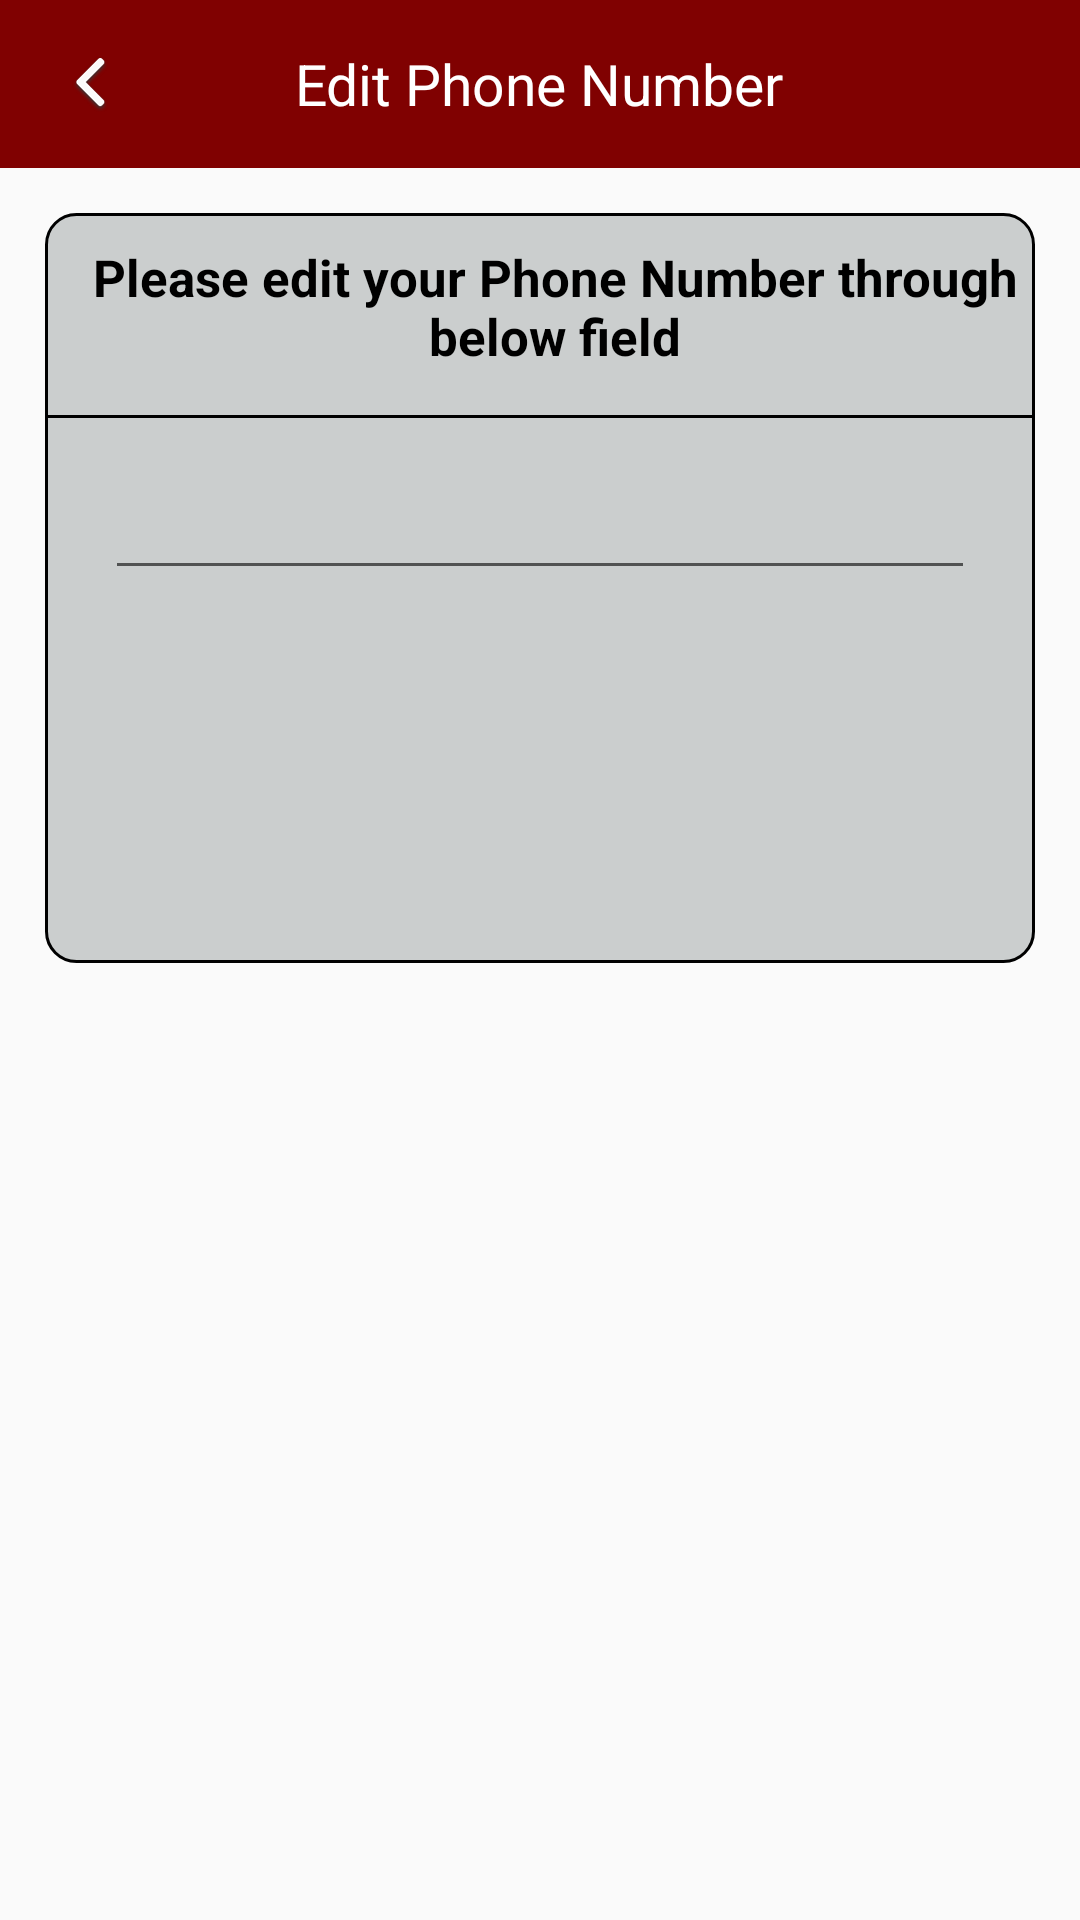

Here is an Android app screen rendered from its layout file. Give the layout XML and the strings, colors and styles it references.
<!-- AndroidManifest.xml: activity theme AppTheme.StatusBarWithNoActionbar -->
<!-- res/layout/activity_edit_phone_number.xml -->
<?xml version="1.0" encoding="utf-8"?>
<LinearLayout xmlns:android="http://schemas.android.com/apk/res/android"
    xmlns:app="http://schemas.android.com/apk/res-auto"
    android:layout_width="match_parent"
    android:layout_height="match_parent"
    android:orientation="vertical">

    <RelativeLayout
        android:layout_width="match_parent"
        android:layout_height="?attr/actionBarSize"
        android:layout_gravity="center"
        android:background="@color/colorAccent">

        <RelativeLayout
            android:id="@+id/iv_back"
            android:layout_width="60dp"
            android:layout_height="match_parent"
            android:layout_centerVertical="true"
            android:layout_weight="1"
            android:gravity="center"
            android:onClick="onBackClicked">

            <ImageView
                android:layout_width="wrap_content"
                android:layout_height="wrap_content"
                app:srcCompat="@mipmap/header_back_icon" />
        </RelativeLayout>

        <TextView
            android:id="@+id/tv_title"
            android:layout_width="wrap_content"
            android:layout_height="wrap_content"
            android:layout_centerInParent="true"
            android:gravity="center"
            android:inputType="textMultiLine"
            android:text="@string/edit_phone"
            android:textColor="@color/white"
            android:textSize="19sp" />

    </RelativeLayout>

    <LinearLayout
        android:layout_width="wrap_content"
        android:layout_height="250dp"
        android:layout_margin="@dimen/onefive_dp"
        android:background="@drawable/bg_add_photo_dialog"
        android:orientation="vertical"
        android:paddingBottom="@dimen/threezero_dp">

        <LinearLayout
            android:layout_width="wrap_content"
            android:layout_height="wrap_content"
            android:layout_gravity="center"
            android:layout_marginTop="@dimen/ten_dp"
            android:orientation="horizontal">


            <TextView
                android:layout_width="wrap_content"
                android:layout_height="wrap_content"
                android:layout_gravity="center"
                android:layout_marginLeft="@dimen/ten_dp"
                android:gravity="center"
                android:text="@string/edit_phone_here"
                android:textColor="@color/black"
                android:textSize="17dp"
                android:textStyle="bold" />

        </LinearLayout>

        <View
            android:layout_width="wrap_content"
            android:layout_height="1dp"
            android:layout_marginTop="@dimen/onefive_dp"
            android:background="@color/black" />


        <EditText
            android:id="@+id/et_phone_number"
            android:layout_width="match_parent"
            android:layout_height="wrap_content"
            android:layout_gravity="center"
            android:layout_margin="@dimen/twozero_dp"
            android:textColor="@color/black"
            android:textSize="15dp"
            android:textStyle="bold" />


        <Button
            android:id="@+id/btn_save_phone_number"
            android:layout_width="wrap_content"
            android:layout_height="@dimen/fivezero_dp"
            android:layout_below="@+id/tv_forgot_pass"
            android:layout_gravity="center"
            android:layout_marginTop="@dimen/twozero_dp"
            android:background="@drawable/bg_rect_solid_rounded"
            android:backgroundTint="@color/colorAccent"
            android:gravity="center"
            android:onClick="onSaveClicked"
            android:paddingLeft="@dimen/fourzero_dp"
            android:paddingRight="@dimen/fourzero_dp"
            android:text="@string/save"
            android:textAllCaps="false"
            android:textColor="@color/white"
            android:textSize="20sp"
            android:visibility="gone" />

    </LinearLayout>
</LinearLayout>
<!-- resources referenced by this layout -->
<resources>
  <color name="black">#000000</color>
  <color name="colorAccent">#800101</color>
  <color name="white">#ffffff</color>
  <dimen name="fivezero_dp">50dp</dimen>
  <dimen name="fourzero_dp">40dp</dimen>
  <dimen name="onefive_dp">15dp</dimen>
  <dimen name="ten_dp">10dp</dimen>
  <dimen name="threezero_dp">30dp</dimen>
  <dimen name="twozero_dp">20dp</dimen>
  <!-- drawable bg_add_photo_dialog (drawable) -->
  <?xml version="1.0" encoding="utf-8"?>
  <layer-list xmlns:android="http://schemas.android.com/apk/res/android">
      <item >
  
          <shape android:shape="rectangle">
              <stroke android:width="1dp" android:color="#000000"/>
              <solid android:color="#cbcece"/>
              <corners android:radius="10dp"/>
          </shape>
      </item>
  
  </layer-list>
  <!-- drawable bg_rect_solid_rounded (drawable) -->
  <?xml version="1.0" encoding="utf-8"?>
  <layer-list xmlns:android="http://schemas.android.com/apk/res/android">
      <item >
  
          <shape android:shape="rectangle">
              <stroke android:width="1dp" android:color="#FFFFFF"/>
              <solid android:color="#FFFFFF"/>
              <corners android:radius="10dp"/>
          </shape>
      </item>
  
  </layer-list>
  <!-- mipmap header_back_icon: png bitmap (mipmap-mdpi, 1612 bytes) -->
  <string name="edit_phone">Edit Phone Number</string>
  <string name="edit_phone_here">Please edit your Phone Number through below field</string>
  <string name="save">Save</string>
  <style name="AppTheme.StatusBarWithNoActionbar">
          <item name="windowNoTitle">true</item>
          <item name="windowActionBar">false</item>
          <item name="android:windowContentOverlay">@null</item>
          <item name="android:statusBarColor">@color/black</item>
          <item name="android:windowDisablePreview">true</item>
      </style>
</resources>
